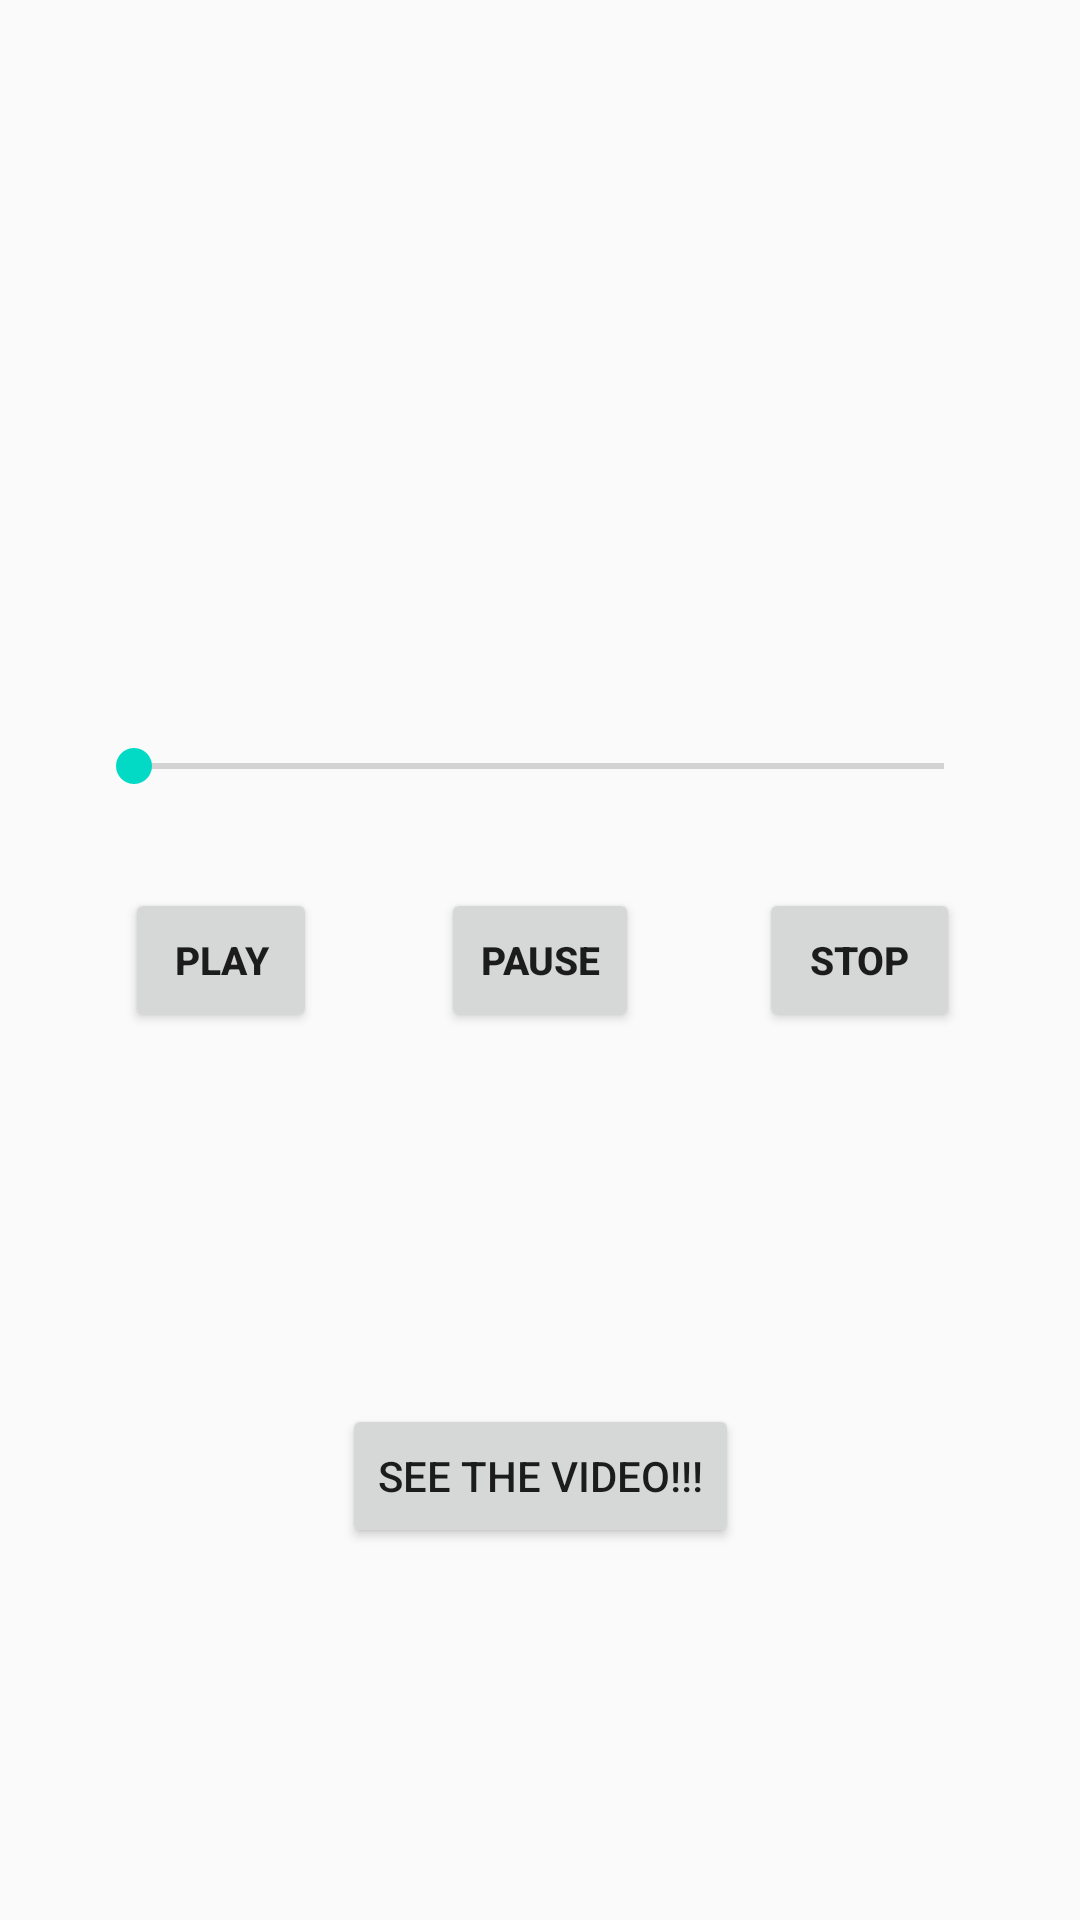

Write the Android layout XML for this screen, with the resource values it uses.
<!-- AndroidManifest.xml: application theme Theme.AudioVideo -->
<!-- res/layout/activity_main.xml -->
<?xml version="1.0" encoding="utf-8"?>
<android.support.constraint.ConstraintLayout xmlns:android="http://schemas.android.com/apk/res/android"
    xmlns:app="http://schemas.android.com/apk/res-auto"
    xmlns:tools="http://schemas.android.com/tools"
    android:layout_width="match_parent"
    android:layout_height="match_parent"
    tools:context=".Activity_Sound">

    <SeekBar
        android:id="@+id/seekBar"
        android:layout_width="302dp"
        android:layout_height="14dp"
        app:layout_constraintBottom_toTopOf="@+id/pauseBtn"
        app:layout_constraintEnd_toEndOf="parent"
        app:layout_constraintHorizontal_bias="0.495"
        app:layout_constraintStart_toStartOf="parent"
        app:layout_constraintTop_toTopOf="parent"
        app:layout_constraintVertical_bias="0.881" />

    <Button
        android:id="@+id/stopBtn"
        android:layout_width="67dp"
        android:layout_height="48dp"
        android:text="STOP"
        android:textSize="13sp"
        android:textStyle="bold"
        app:layout_constraintBottom_toBottomOf="parent"
        app:layout_constraintEnd_toEndOf="parent"
        app:layout_constraintStart_toEndOf="@+id/pauseBtn"
        app:layout_constraintTop_toTopOf="parent" />

    <Button
        android:id="@+id/pauseBtn"
        android:layout_width="66dp"
        android:layout_height="48dp"
        android:text="PAUSE"
        android:textSize="13sp"
        android:textStyle="bold"
        app:layout_constraintBottom_toBottomOf="parent"
        app:layout_constraintEnd_toEndOf="parent"
        app:layout_constraintStart_toStartOf="parent"
        app:layout_constraintTop_toTopOf="parent" />

    <Button
        android:id="@+id/playBtn"
        android:layout_width="64dp"
        android:layout_height="48dp"
        android:text="PLAY"
        android:textSize="13sp"
        android:textStyle="bold"
        app:layout_constraintBottom_toBottomOf="parent"
        app:layout_constraintEnd_toStartOf="@+id/pauseBtn"
        app:layout_constraintStart_toStartOf="parent"
        app:layout_constraintTop_toTopOf="parent" />

    <Button
        android:id="@+id/videoBtn"
        android:layout_width="wrap_content"
        android:layout_height="wrap_content"
        android:layout_alignParentBottom="true"
        android:layout_centerHorizontal="true"
        android:text="See the Video!!!"
        app:layout_constraintBottom_toBottomOf="parent"
        app:layout_constraintEnd_toEndOf="parent"
        app:layout_constraintStart_toStartOf="parent"
        app:layout_constraintTop_toBottomOf="@+id/pauseBtn" />

</android.support.constraint.ConstraintLayout>
<!-- resources referenced by this layout -->
<resources>
  <style name="Theme.AudioVideo" parent="Theme.AppCompat.Light.DarkActionBar">
          
          <item name="colorPrimary">@color/purple_500</item>
          <item name="colorPrimaryDark">@color/purple_700</item>
          <item name="colorAccent">@color/teal_200</item>
          
      </style>
  <!-- not gathered from this repository: default colours our renderer supplied (Android Studio template values) -->
  <color name="purple_500">#FF6200EE</color>
  <color name="purple_700">#FF3700B3</color>
  <color name="teal_200">#FF03DAC5</color>
</resources>
